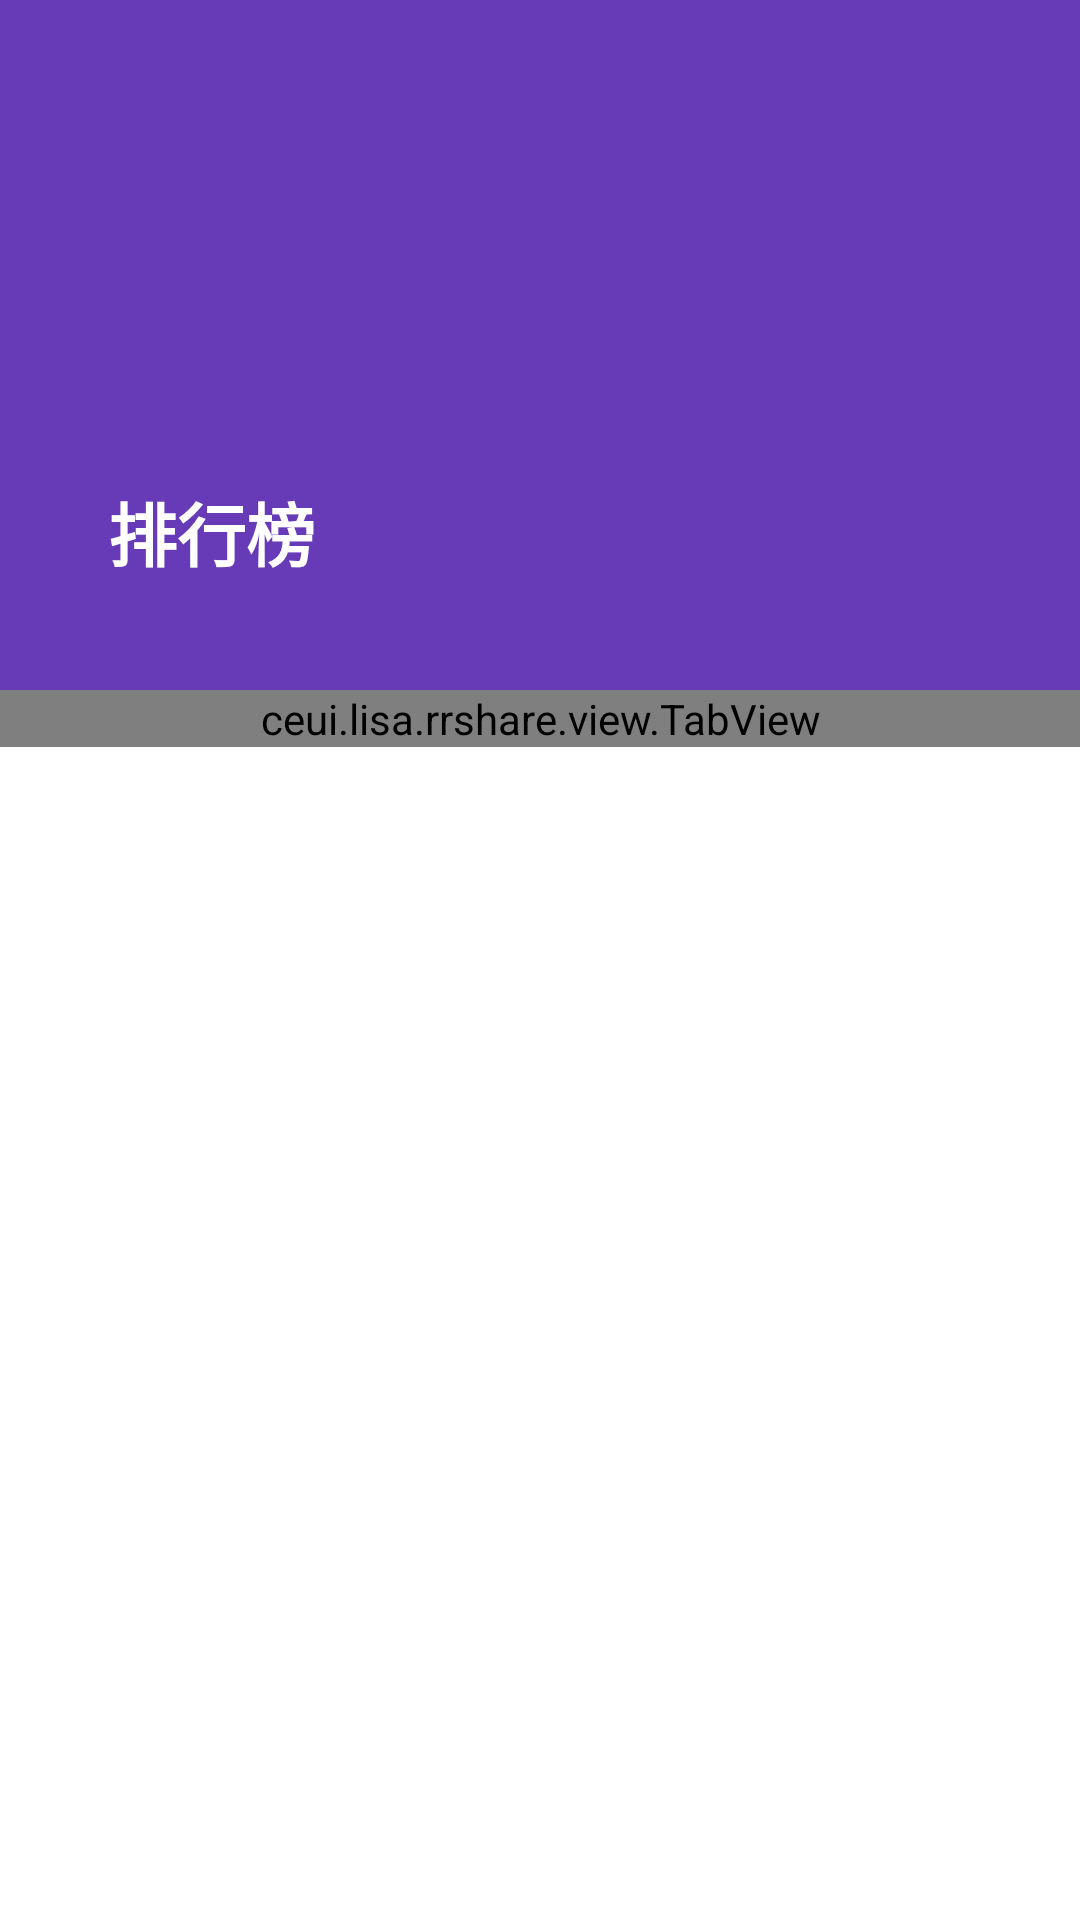

Android layout source for this screen:
<!-- AndroidManifest.xml: application theme Theme.ReinForce -->
<!-- res/layout/activity_rank.xml -->
<?xml version="1.0" encoding="utf-8"?>
<layout xmlns:android="http://schemas.android.com/apk/res/android"
    xmlns:app="http://schemas.android.com/apk/res-auto">

    <data>

    </data>

    <androidx.coordinatorlayout.widget.CoordinatorLayout
        android:layout_width="match_parent"
        android:layout_height="match_parent">

        <com.google.android.material.appbar.AppBarLayout
            android:id="@+id/app_bar"
            android:layout_width="match_parent"
            android:layout_height="wrap_content"
            android:theme="@style/AppTheme.AppBarOverlay">

            <com.google.android.material.appbar.CollapsingToolbarLayout
                android:id="@+id/toolbar_layout"
                android:layout_width="match_parent"
                android:layout_height="wrap_content"
                app:layout_scrollFlags="scroll|exitUntilCollapsed|snap"
                app:statusBarScrim="@android:color/transparent"
                app:titleEnabled="false">

                
                <ImageView
                    android:id="@+id/imageview_blur"
                    android:layout_width="match_parent"
                    android:layout_height="230dp"
                    android:fitsSystemWindows="true"
                    android:scaleType="centerCrop"
                    app:layout_collapseMode="parallax"
                    app:layout_collapseParallaxMultiplier="0.7" />

                <ImageView
                    android:id="@+id/imageView"
                    android:layout_width="80dp"
                    android:layout_height="115dp"
                    android:layout_gravity="bottom|end"
                    android:layout_marginEnd="36dp"
                    android:layout_marginBottom="24dp"
                    android:scaleType="centerCrop">

                </ImageView>


                <TextView
                    android:id="@+id/rank_sort"
                    android:layout_width="wrap_content"
                    android:layout_height="wrap_content"
                    android:layout_gravity="bottom"
                    android:layout_marginStart="36dp"
                    android:layout_marginBottom="36dp"
                    android:text="排行榜"
                    android:textColor="?attr/colorOnPrimary"
                    android:textSize="23sp"
                    android:textStyle="bold">

                </TextView>


                <androidx.appcompat.widget.Toolbar
                    android:id="@+id/toolbar"
                    android:layout_width="match_parent"
                    android:layout_height="wrap_content"
                    app:layout_collapseMode="pin"
                    app:navigationIcon="@drawable/ic_baseline_arrow_back_ios_24">

                    <TextView
                        android:id="@+id/toolbar_title"
                        android:layout_width="wrap_content"
                        android:layout_height="wrap_content"
                        android:layout_gravity="center_horizontal"
                        android:layout_marginEnd="@dimen/sixteen_dp"
                        android:alpha="0.0"
                        android:ellipsize="end"
                        android:singleLine="true"
                        android:textColor="?attr/colorOnPrimary"
                        android:textSize="18sp">

                    </TextView>

                </androidx.appcompat.widget.Toolbar>

            </com.google.android.material.appbar.CollapsingToolbarLayout>

            <ceui.lisa.rrshare.view.TabView
                android:id="@+id/tab_layout"
                android:layout_width="match_parent"
                android:layout_height="wrap_content"
                android:background="?attr/colorSurface"
                app:tabMode="auto">

            </ceui.lisa.rrshare.view.TabView>

        </com.google.android.material.appbar.AppBarLayout>

        <androidx.viewpager.widget.ViewPager
            android:id="@+id/view_pager"
            android:layout_width="match_parent"
            android:layout_height="match_parent"
            app:layout_behavior="com.google.android.material.appbar.AppBarLayout$ScrollingViewBehavior">

        </androidx.viewpager.widget.ViewPager>

    </androidx.coordinatorlayout.widget.CoordinatorLayout>

</layout>
<!-- resources referenced by this layout -->
<resources>
  <dimen name="sixteen_dp">16dp</dimen>
  <style name="AppTheme.AppBarOverlay" parent="ThemeOverlay.AppCompat.Dark.ActionBar" />
  <style name="Theme.ReinForce" parent="Theme.MaterialComponents.DayNight.NoActionBar">
          
          <item name="colorPrimary">@color/orange</item>
          <item name="colorPrimaryVariant">@color/orange</item>
          <item name="colorOnPrimary">@color/white</item>
          
          <item name="colorSecondary">@color/teal_200</item>
          <item name="colorSecondaryVariant">@color/teal_700</item>
          <item name="colorOnSecondary">@color/black</item>
          
          <item name="android:statusBarColor" tools:targetApi="l">?attr/colorPrimaryVariant</item>
          
      </style>
  <color name="orange">#673AB7</color>
  <color name="white">#FFFFFFFF</color>
  <color name="teal_200">#FF03DAC5</color>
  <color name="teal_700">#FF018786</color>
  <color name="black">#FF000000</color>
</resources>
